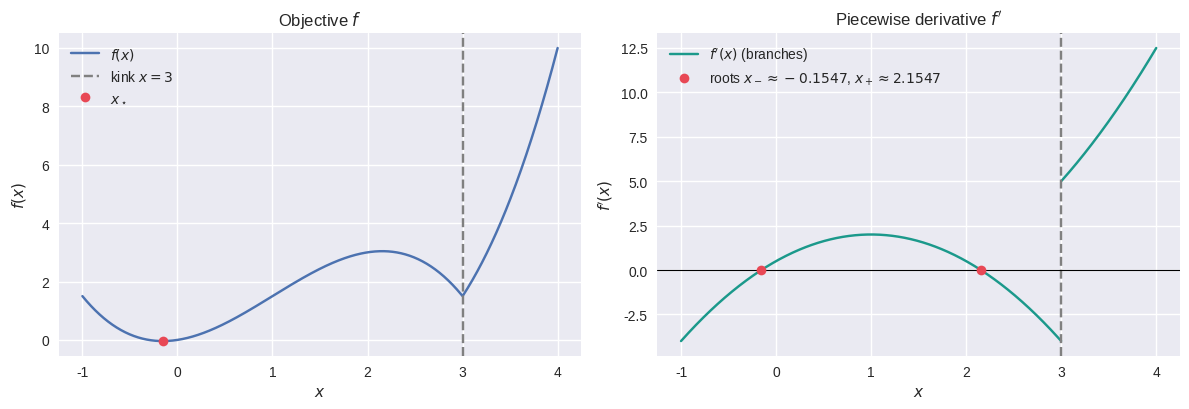
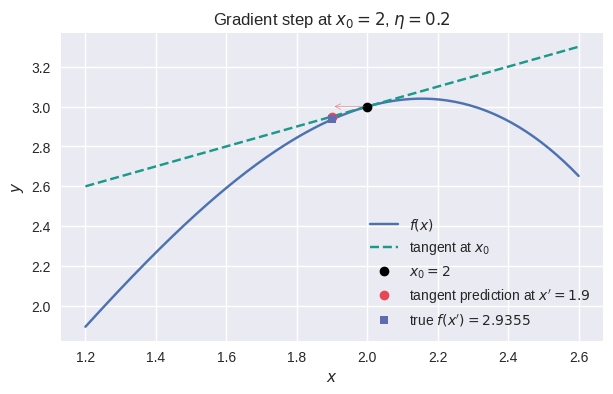
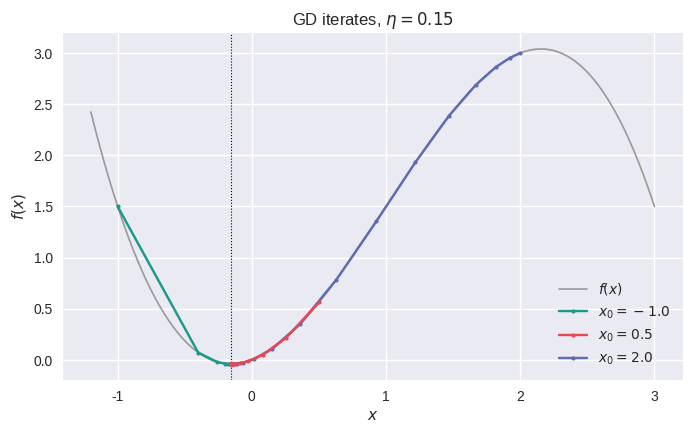
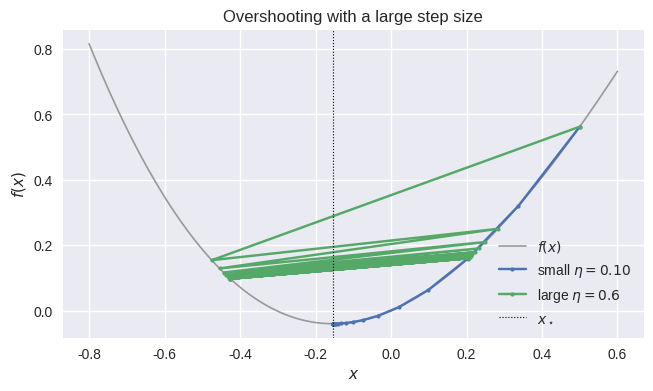
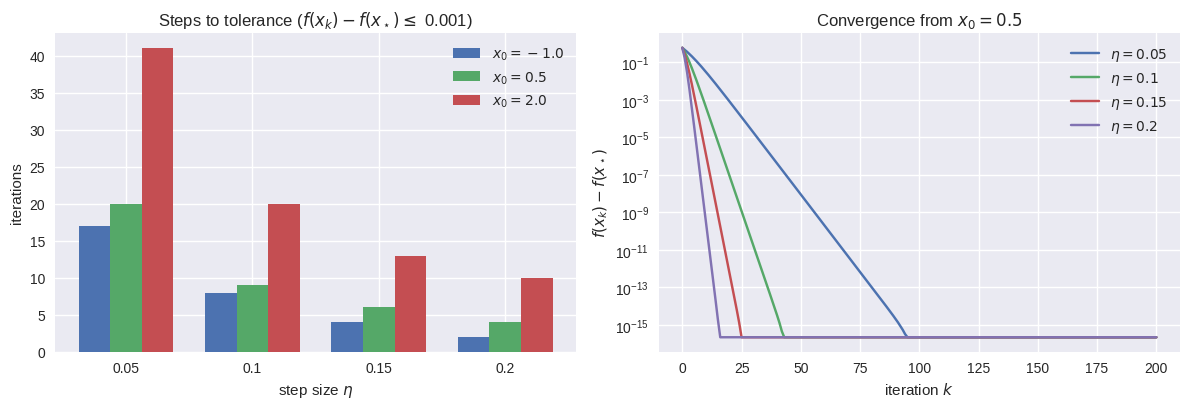
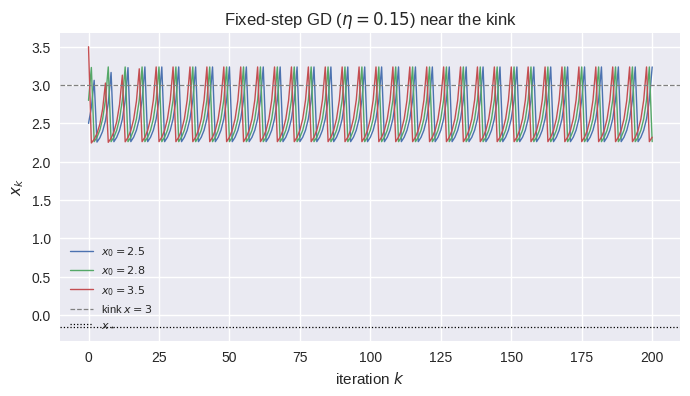
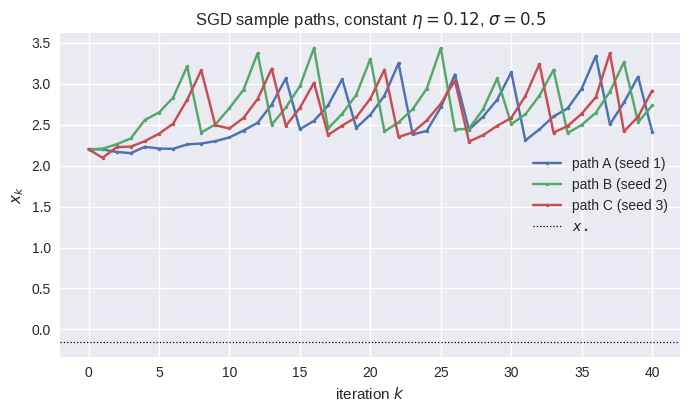
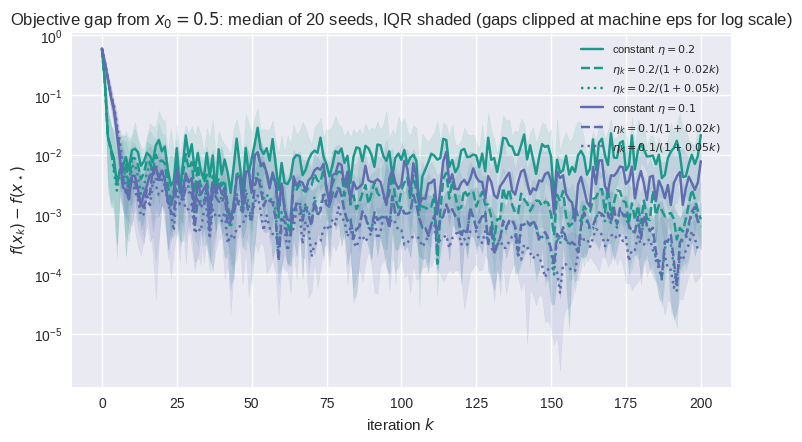

These charts were generated, in order, by the following Python code: (Note: this script raises an exception after producing the figures.)
# Install-if-missing (no-op on Colab; kept for the "single-click" requirement)
import importlib.util, subprocess, sys
for pkg in ("numpy", "matplotlib"):
    if importlib.util.find_spec(pkg) is None:  # pragma: no cover
        subprocess.check_call([sys.executable, "-m", "pip", "install", "-q", pkg])


%config InlineBackend.figure_format = 'retina'
import numpy as np
import matplotlib.pyplot as plt

plt.style.use('seaborn-v0_8') 


SEED = 1                                    # fixed random seed
rng = np.random.default_rng(SEED)

# --- Protocol (handout, Section 7) ---
X0_LIST   = [-1.0, 0.5, 2.0]                # initializations
ETA_GD    = [0.05, 0.10, 0.15, 0.20]        # GD constant step sizes
ETA0_SGD  = [0.2, 0.1]                      # SGD initial steps (diminishing schedule)
GAMMA_SGD = [0.02, 0.05]                    # SGD decay rates
K         = 200                             # iteration horizon
SIGMA     = 0.5                             # SGD noise std (E[eps]=0, E[eps^2]<=sigma^2)
TOL       = 1e-3                            # tolerance for steps-to-tolerance metric

# --- Demo-specific values from the handout ---
ETA_GEOM      = 0.2    # step-geometry figure (Fig. 3): x0=2, eta=0.2 -> x'=1.9
ETA_TRAJ      = 0.15   # three-trajectory figure (Fig. 4)
ETA_OVERSHOOT = 0.6    # oscillation demo (Fig. 5): x0=0.5


def f(x):
    """Objective f(x) = |0.5 x^3 - 1.5 x^2| + 0.5 x."""
    x = np.asarray(x, dtype=np.float64)
    return np.abs(0.5 * x**3 - 1.5 * x**2) + 0.5 * x

def fprime(x):
    """Piecewise derivative on smooth branches (defined for x != 3)."""
    x = np.asarray(x, dtype=np.float64)
    left  = -1.5 * x**2 + 3.0 * x + 0.5   # x < 3
    right =  1.5 * x**2 - 3.0 * x + 0.5   # x > 3
    return np.where(x < 3.0, left, right)

def subgrad(x):
    """Subgradient selection: f'(x) off the kink; smallest-norm element of
    [-4, 5] (i.e., 0) exactly at x = 3 (handout, Section 8 recommendation).
    Exact equality (not a tolerance band) so nearby smooth points keep their
    true derivative; x = 3 is then an exact fixed point of the update."""
    if x == 3.0:
        return 0.0                        # smallest-norm selection in [-4, 5]
    return float(fprime(x))

# Analytic constants (exact expressions)
X_STAR = 1.0 - (2.0 / 3.0) * np.sqrt(3.0)          # global minimizer
F_STAR = 3.0 / 2.0 - (8.0 / 9.0) * np.sqrt(3.0)    # global minimum value
X_PLUS = 1.0 + (2.0 / 3.0) * np.sqrt(3.0)          # local maximizer

print(f"x_star = {X_STAR:+.6f}   f(x_star) = {F_STAR:+.6f}")
print(f"consistency check: f(X_STAR) - F_STAR = {f(X_STAR) - F_STAR:+.2e}")
assert np.isclose(f(X_STAR), F_STAR), "analytic minimum value mismatch"


h = 1e-6
xs_check = np.concatenate([
    np.linspace(-2.0, 2.8, 13),   # left branch (avoids kink)
    np.linspace(3.2, 4.0, 5),     # right branch
])
num  = (f(xs_check + h) - f(xs_check - h)) / (2.0 * h)
ana  = fprime(xs_check)
err  = np.abs(num - ana)
print(f"max |analytic - numeric| = {err.max():.3e}  (n = {len(xs_check)} points)")
assert err.max() < 1e-6, "gradient check failed"
print("gradient check PASSED")


xs = np.linspace(-1.0, 4.0, 1000)

fig, axes = plt.subplots(1, 2, figsize=(12, 4.2))
axes[0].plot(xs, f(xs), label="$f(x)$")
axes[0].axvline(3.0, ls="--", c="gray", label="kink $x=3$")
axes[0].plot([X_STAR], [F_STAR], "o", c="#e84855", label="$x_\\star$")
axes[0].set(title="Objective $f$", xlabel="$x$", ylabel="$f(x)$")
axes[0].legend()

mask_l, mask_r = xs < 3.0, xs > 3.0
axes[1].plot(xs[mask_l], fprime(xs[mask_l]), c="#1b998b", label="$f'(x)$ (branches)")
axes[1].plot(xs[mask_r], fprime(xs[mask_r]), c="#1b998b")
axes[1].axvline(3.0, ls="--", c="gray")
axes[1].axhline(0.0, lw=0.8, c="k")
axes[1].plot([X_STAR, X_PLUS], [0, 0], "o", c="#e84855",
             label=f"roots $x_-\\approx{X_STAR:.4f}$, $x_+\\approx{X_PLUS:.4f}$")
axes[1].set(title="Piecewise derivative $f'$", xlabel="$x$", ylabel="$f'(x)$")
axes[1].legend()
fig.tight_layout()
plt.show()


def gd(x0, eta, steps):
    """Vanilla GD with subgradient selection at the kink. Returns array of iterates."""
    xs = [float(x0)]
    for _ in range(steps):
        xs.append(xs[-1] - eta * subgrad(xs[-1]))
    return np.array(xs)

def sgd(x0, steps, eta0, gamma=None, sigma=SIGMA, rng=None):
    """SGD: x_{k+1} = x_k - eta_k (f'(x_k) + eps_k), eps_k ~ N(0, sigma^2).
    gamma=None -> constant step; else eta_k = eta0 / (1 + gamma k)."""
    rng = rng or np.random.default_rng(SEED)
    xs = [float(x0)]
    for k in range(steps):
        eta_k = eta0 if gamma is None else eta0 / (1.0 + gamma * k)
        noise = rng.normal(0.0, sigma)
        xs.append(xs[-1] - eta_k * (subgrad(xs[-1]) + noise))
    return np.array(xs)

def metrics(xs, tol=TOL):
    """final gap, best-so-far gap, steps-to-tolerance (np.nan if never reached)."""
    gaps = f(xs) - F_STAR
    hit = np.nonzero(gaps <= tol)[0]
    return {
        "final_gap": float(gaps[-1]),
        "best_gap": float(gaps.min()),
        "steps_to_tol": int(hit[0]) if hit.size else np.nan,
    }


x0_geom = 2.0
slope = fprime(x0_geom)
x_new = x0_geom - ETA_GEOM * slope
assert np.isclose(x_new, 1.9), "step-geometry sanity check (handout value)"

xs_loc = np.linspace(1.2, 2.6, 200)
tangent = f(x0_geom) + slope * (xs_loc - x0_geom)

fig, ax = plt.subplots(figsize=(7, 4))
ax.plot(xs_loc, f(xs_loc), label="$f(x)$")
ax.plot(xs_loc, tangent, "--", c="#1b998b", label="tangent at $x_0$")
ax.plot([x0_geom], [f(x0_geom)], "o", c="k", label="$x_0 = 2$")
ax.plot([x_new], [f(x0_geom) + slope * (x_new - x0_geom)], "o", c="#e84855",
        label=f"tangent prediction at $x'={x_new:.1f}$")
ax.plot([x_new], [f(x_new)], "s", c="#5f6caf", ms=6,
        label=f"true $f(x') = {f(x_new):.4f}$")
ax.annotate("", xy=(x_new, f(x0_geom)), xytext=(x0_geom, f(x0_geom)),
            arrowprops=dict(arrowstyle="->", color="#e84855"))
ax.set(title=f"Gradient step at $x_0=2$, $\\eta={ETA_GEOM}$",
       xlabel="$x$", ylabel="$y$")
ax.legend()
plt.show()


fig, ax = plt.subplots(figsize=(8, 4.5))
xs_plot = np.linspace(-1.2, 3.0, 600)
ax.plot(xs_plot, f(xs_plot), c="0.6", lw=1.2, label="$f(x)$")
for x0, c, z in zip(X0_LIST, ["#1b998b", "#e84855", "#5f6caf"], [3, 5, 4]):
    path = gd(x0, ETA_TRAJ, 60)   # zorder puts x0=0.5 on top (it shares the x0=2.0 corridor)
    ax.plot(path, f(path), "o-", ms=3, c=c, zorder=z, label=f"$x_0={x0}$")
ax.axvline(X_STAR, ls=":", c="k", lw=0.8)
ax.set(title=f"GD iterates, $\\eta={ETA_TRAJ}$", xlabel="$x$", ylabel="$f(x)$")
ax.legend()
plt.show()


seq = gd(0.5, ETA_OVERSHOOT, 4)
print("iterates:", np.round(seq, 3))
expected = np.array([0.5, -0.475, 0.283, -0.454, 0.249])
assert np.allclose(np.round(seq, 3), expected, atol=1e-3), \
    "overshoot sequence deviates from handout values"
print("matches handout sequence PASSED")

small = gd(0.5, 0.10, 25)
large = gd(0.5, ETA_OVERSHOOT, 25)
fig, ax = plt.subplots(figsize=(7.5, 4))
xs_loc = np.linspace(-0.8, 0.6, 400)
ax.plot(xs_loc, f(xs_loc), c="0.6", lw=1.2, label="$f(x)$")
ax.plot(small, f(small), "o-", ms=3, label="small $\\eta=0.10$")
ax.plot(large, f(large), "o-", ms=3, label=f"large $\\eta={ETA_OVERSHOOT}$")
ax.axvline(X_STAR, ls=":", c="k", lw=0.8, label="$x_\\star$")
ax.set(title="Overshooting with a large step size", xlabel="$x$", ylabel="$f(x)$")
ax.legend()
plt.show()


results_gd = {}
for x0 in X0_LIST:
    for eta in ETA_GD:
        xs_run = gd(x0, eta, K)
        results_gd[(x0, eta)] = {"path": xs_run, **metrics(xs_run)}

fig, axes = plt.subplots(1, 2, figsize=(12, 4.2))
width = 0.25
for i, x0 in enumerate(X0_LIST):
    stt = [results_gd[(x0, eta)]["steps_to_tol"] for eta in ETA_GD]
    axes[0].bar(np.arange(len(ETA_GD)) + (i - 1) * width, stt, width, label=f"$x_0={x0}$")
axes[0].set(title=f"Steps to tolerance ($f(x_k)-f(x_\\star) \\leq$ {TOL})",
            xlabel="step size $\\eta$", ylabel="iterations",
            xticks=range(len(ETA_GD)), xticklabels=[str(e) for e in ETA_GD])
axes[0].legend()

EPS = np.finfo(np.float64).eps
for eta in ETA_GD:
    gaps = f(results_gd[(0.5, eta)]["path"]) - F_STAR
    axes[1].semilogy(np.maximum(gaps, EPS), label=f"$\\eta={eta}$")
axes[1].set(title="Convergence from $x_0=0.5$", xlabel="iteration $k$",
            ylabel="$f(x_k)-f(x_\\star)$")
axes[1].legend()
fig.tight_layout()
plt.show()


basin_starts = [2.5, 2.8, 3.5]
fig, ax = plt.subplots(figsize=(8, 4))
for x0 in basin_starts:
    path = gd(x0, 0.15, K)
    tail = path[-50:]
    hit = np.nonzero(f(path) - F_STAR <= TOL)[0]
    print(f"x0 = {x0}: reached tol = {bool(hit.size)}, "
          f"late-stage band = [{tail.min():.3f}, {tail.max():.3f}]")
    ax.plot(path, lw=1.0, label=f"$x_0 = {x0}$")
ax.axhline(3.0, ls="--", c="gray", lw=0.9, label="kink $x=3$")
ax.axhline(X_STAR, ls=":", c="k", lw=0.9, label="$x_\\star$")
ax.set(title="Fixed-step GD ($\\eta=0.15$) near the kink",
       xlabel="iteration $k$", ylabel="$x_k$")
ax.legend(fontsize=8)
plt.show()



fig, ax = plt.subplots(figsize=(8, 4.2))
for i in range(3):
    path = sgd(2.2, 40, eta0=0.12, rng=np.random.default_rng(SEED + i))
    ax.plot(path, "o-", ms=2.5, label=f"path {chr(65 + i)} (seed {SEED + i})")
ax.axhline(X_STAR, ls=":", c="k", lw=0.9, label="$x_\\star$")
ax.set(title=f"SGD sample paths, constant $\\eta=0.12$, $\\sigma={SIGMA}$",
       xlabel="iteration $k$", ylabel="$x_k$")
ax.legend()
plt.show()


N_REPS = 20                      # seeds per configuration
SGD_SEEDS = [SEED + 100 + r for r in range(N_REPS)]   # recorded
EPS64 = np.finfo(np.float64).eps

def gap_matrix(x0, eta0, gamma):
    """(N_REPS, K+1) matrix of objective gaps for one configuration."""
    rows = [f(sgd(x0, K, eta0=eta0, gamma=gamma, rng=np.random.default_rng(s))) - F_STAR
            for s in SGD_SEEDS]
    return np.vstack(rows)

# Full protocol grid: 3 starts x 2 eta0 x {const, 0.02, 0.05}
results_sgd = {}
for x0 in X0_LIST:
    for eta0 in ETA0_SGD:
        for gamma in [None] + GAMMA_SGD:
            results_sgd[(x0, eta0, gamma)] = gap_matrix(x0, eta0, gamma)

# Figure: representative start x0 = 0.5, median with IQR bands
X0_FIG = 0.5
fig, ax = plt.subplots(figsize=(8.5, 4.6))
for eta0, base_c in zip(ETA0_SGD, ["#1b998b", "#5f6caf"]):
    for gamma, ls in [(None, "-"), (0.02, "--"), (0.05, ":")]:
        G = np.maximum(results_sgd[(X0_FIG, eta0, gamma)], EPS64)
        med = np.median(G, axis=0)
        q1, q3 = np.percentile(G, [25, 75], axis=0)
        lab = (f"constant $\\eta={eta0}$" if gamma is None
               else f"$\\eta_k={eta0}/(1+{gamma}k)$")
        ax.semilogy(med, ls, c=base_c, label=lab)
        ax.fill_between(range(K + 1), q1, q3, color=base_c, alpha=0.12)
ax.set(title=f"Objective gap from $x_0={X0_FIG}$: median of {N_REPS} seeds, IQR shaded "
             f"(gaps clipped at machine eps for log scale)",
       xlabel="iteration $k$", ylabel="$f(x_k)-f(x_\\star)$")
ax.legend(fontsize=8, loc="upper right")
plt.show()

# Paired statistics: diminishing vs constant (same eta0, same seed), final gaps
print("Paired final-gap comparison (diminishing vs constant, same seed):")
for x0 in X0_LIST:
    for eta0 in ETA0_SGD:
        fc = results_sgd[(x0, eta0, None)][:, -1]
        for gamma in GAMMA_SGD:
            fd = results_sgd[(x0, eta0, gamma)][:, -1]
            wins = int((fd < fc).sum())
            ratio = float(np.median(fd / np.maximum(fc, EPS64)))
            print(f"  x0={x0:5}, eta0={eta0}, gamma={gamma}: "
                  f"diminishing wins {wins}/{N_REPS}, median ratio {ratio:.3f}")

# Endpoint counts for x0 = 2.0: final iterate right of the local maximizer
print("\nEndpoint counts (x0 = 2.0): seeds ending with x_K > x_+")
for eta0 in ETA0_SGD:
    for gamma in [None] + GAMMA_SGD:
        xK = np.array([sgd(2.0, K, eta0=eta0, gamma=gamma,
                           rng=np.random.default_rng(s))[-1] for s in SGD_SEEDS])
        trapped = int((xK > X_PLUS).sum())
        gname = "const" if gamma is None else f"g={gamma}"
        print(f"  eta0={eta0}, {gname}: right of x_+ {trapped}/{N_REPS}")


header = f"{'method':<26}{'x0':>6}{'eta':>12}{'final gap':>12}{'best gap':>12}{'steps<tol':>11}"
print(header); print("-" * len(header))
for (x0, eta), res in results_gd.items():
    print(f"{'GD constant':<26}{x0:>6}{eta:>12}{res['final_gap']:>12.2e}"
          f"{res['best_gap']:>12.2e}{str(res['steps_to_tol']):>11}")
from IPython.display import HTML, display

def html_summary_parts(summary):
    if summary == "n/a":
        return "n/a", ""
    median, quartiles = summary.split(" ", 1)
    return median, quartiles

sgd_rows = []
for (x0, eta0, gamma), G in results_sgd.items():
    label = "constant" if gamma is None else f"diminishing g={gamma}"
    total = G.shape[0]
    final_gap = G[:, -1]
    best_gap = G.min(axis=1)
    hit_mask = np.any(G <= TOL, axis=1)
    first_hit = np.full(total, -1, dtype=int)
    for row in np.flatnonzero(hit_mask):
        first_hit[row] = int(np.flatnonzero(G[row] <= TOL)[0])
    successful_hits = first_hit[hit_mask]

    def gap_stats(values):
        q1, med, q3 = np.percentile(values, [25, 50, 75])
        return f"{med:.2e} [{q1:.2e},{q3:.2e}]"

    def iter_stats(values):
        if values.size == 0:
            return "n/a"
        q1, med, q3 = np.percentile(values, [25, 50, 75])
        return f"{med:.2f} [{q1:.2f},{q3:.2f}]"

    hits = int(hit_mask.sum())
    final_median, final_quartiles = html_summary_parts(gap_stats(final_gap))
    best_median, best_quartiles = html_summary_parts(gap_stats(best_gap))
    first_hit_median, first_hit_quartiles = html_summary_parts(iter_stats(successful_hits))
    final_cell = f"{final_median}<br><span class='wk01-muted'>{final_quartiles}</span>"
    best_cell = f"{best_median}<br><span class='wk01-muted'>{best_quartiles}</span>"
    first_hit_cell = (f"{first_hit_median}<br><span class='wk01-muted'>{first_hit_quartiles}</span>"
                      if first_hit_quartiles else first_hit_median)
    sgd_rows.append(
        f"<tr><td>{label}</td><td class='wk01-num'>{x0:.1f}</td><td class='wk01-num'>{eta0:.2f}</td>"
        f"<td class='wk01-num'>{final_cell}</td><td class='wk01-num'>{best_cell}</td>"
        f"<td class='wk01-num'>{hits}/{total} ({100 * hits / total:.0f}%)</td>"
        f"<td class='wk01-num'>{total - hits}</td><td class='wk01-num'>{first_hit_cell}</td></tr>"
    )

display(HTML("""
<style>
.wk01-sgd-table, .wk01-theory-table { border-collapse: collapse; margin: .5rem 0 1rem; font-size: .92rem; }
.wk01-sgd-table th, .wk01-sgd-table td, .wk01-theory-table th, .wk01-theory-table td { border-bottom: 1px solid #d9dee5; padding: .35rem .55rem; vertical-align: top; }
.wk01-sgd-table th, .wk01-theory-table th { background: #f4f6f8; font-weight: 600; text-align: left; white-space: nowrap; }
.wk01-sgd-table .wk01-num, .wk01-theory-table .wk01-num { text-align: right; font-variant-numeric: tabular-nums; white-space: nowrap; }
.wk01-muted { color: #5f6b7a; font-size: .9em; }
</style>
<table class='wk01-sgd-table'>
<caption><strong>SGD endpoint summary</strong>; first-hit statistics are conditional on success</caption>
<thead><tr><th>Configuration</th><th>Start</th><th>η</th><th>Final gap<br><span class='wk01-muted'>median / [Q1, Q3]</span></th><th>Best gap<br><span class='wk01-muted'>median / [Q1, Q3]</span></th><th>Hits</th><th>Non-hits</th><th>First hit<br><span class='wk01-muted'>median / [Q1, Q3]</span></th></tr></thead>
<tbody>""" + "".join(sgd_rows) + """</tbody></table>
"""))

theory_rows = []
mu = 2 * np.sqrt(3)
y0 = 0.5 - X_STAR
for eta0 in ETA0_SGD:
    if not 0 < eta0 * mu < 2:
        raise ValueError(f"linearized formula requires 0 < eta*mu < 2, got {eta0 * mu}")
    G = results_sgd[(0.5, eta0, None)]
    endpoint_gaps = G[:, -1]
    empirical_mean = endpoint_gaps.mean()
    se = endpoint_gaps.std(ddof=1) / np.sqrt(G.shape[0])
    r = 1 - eta0 * mu
    m_K = r**(2 * K) * y0**2 + eta0**2 * SIGMA**2 * (1 - r**(2 * K)) / (1 - r**2)
    linear_at_K = 0.5 * mu * m_K
    stationary = eta0 * SIGMA**2 / (2 * (2 - eta0 * mu))
    theory_rows.append(f"<tr><td class='wk01-num'>{eta0:.2f}</td><td class='wk01-num'>{empirical_mean:.3e}</td><td class='wk01-num'>{se:.3e}</td><td class='wk01-num'>{linear_at_K:.3e}</td><td class='wk01-num'>{stationary:.3e}</td></tr>")

display(HTML("""
<table class='wk01-theory-table'>
<caption><strong>Constant-step SGD mean vs linearized theory</strong> (x0=0.5)</caption>
<thead><tr><th>η</th><th>Empirical mean gap</th><th>Monte Carlo SE</th><th>Linear model at K</th><th>Stationary linear model</th></tr></thead>
<tbody>""" + "".join(theory_rows) + """</tbody></table>
"""))


a = 2.0 * np.sqrt(3.0)                       # local curvature at x_star
def q(x): return 0.5 * a * x**2
def qgrad(x): return a * x

print(f"quadratic stability interval: 0 < eta < 2/a = {2/a:.4f}")
for eta in [0.10, 0.20, 0.50, 0.60]:
    x = 1.0
    ratios = []
    for _ in range(30):
        x_new = x - eta * qgrad(x)
        if abs(x) > 0:
            ratios.append(abs(x_new) / abs(x))
        x = x_new
        if abs(x) > 1e6:
            break
    emp = max(ratios)
    theory = abs(1 - eta * a)
    status = "stable" if eta < 2 / a else "DIVERGES"
    print(f"eta={eta:.2f}: |1-eta*a|={theory:.3f}  empirical max ratio={emp:.3f}  -> {status}")
    if eta < 2 / a:
        assert np.isclose(emp, theory, atol=1e-9), "contraction mismatch"
print("quadratic contraction check PASSED")
